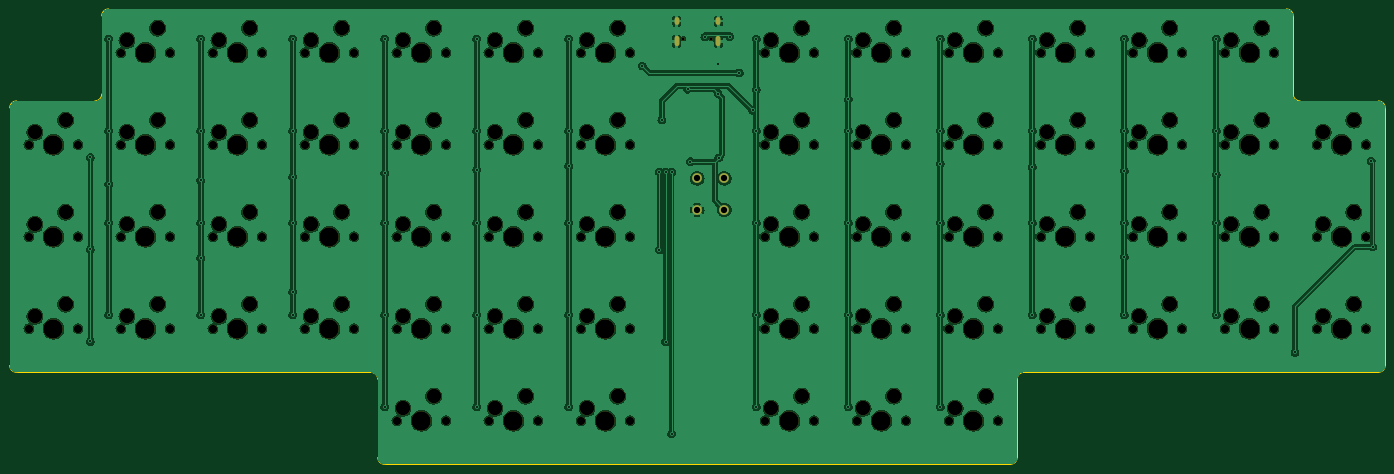
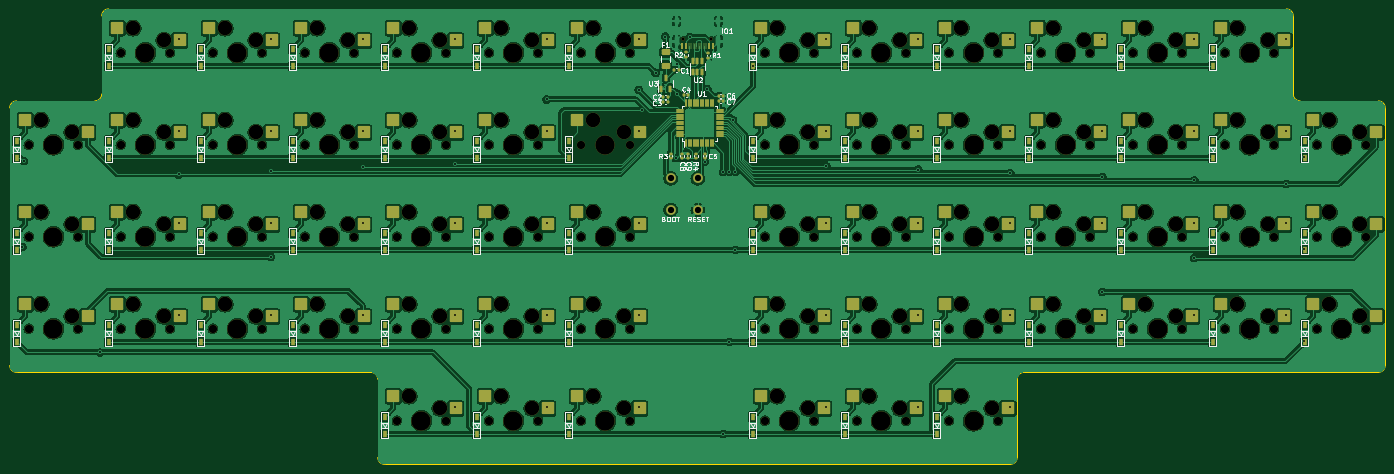
Circuit board: 11 layer files. Board 284.1 x 94.0 mm.
- bottom_copper: SpaceCadet2024-CuBottom.gbr (858162 bytes)
- top_copper: SpaceCadet2024-CuTop.gbr (604898 bytes)
- outline: SpaceCadet2024-EdgeCuts.gbr (1979 bytes)
- bottom_mask: SpaceCadet2024-MaskBottom.gbr (22637 bytes)
- top_mask: SpaceCadet2024-MaskTop.gbr (10661 bytes)
- drill: SpaceCadet2024-NPTH.drl (5385 bytes)
- drill: SpaceCadet2024-PTH.drl (2160 bytes)
- paste: SpaceCadet2024-PasteBottom.gbr (13158 bytes)
- paste: SpaceCadet2024-PasteTop.gbr (457 bytes)
- bottom_silk: SpaceCadet2024-SilkBottom.gbr (75027 bytes)
- top_silk: SpaceCadet2024-SilkTop.gbr (10671 bytes)

=== bottom_copper: SpaceCadet2024-CuBottom.gbr (858162 bytes, source omitted) ===
=== top_copper: SpaceCadet2024-CuTop.gbr (604898 bytes, source omitted) ===
=== outline: SpaceCadet2024-EdgeCuts.gbr ===
%TF.GenerationSoftware,KiCad,Pcbnew,7.0.9*%
%TF.CreationDate,2024-01-02T07:13:13+09:00*%
%TF.ProjectId,SpaceCadet2024,53706163-6543-4616-9465-74323032342e,rev?*%
%TF.SameCoordinates,Original*%
%TF.FileFunction,Profile,NP*%
%FSLAX46Y46*%
G04 Gerber Fmt 4.6, Leading zero omitted, Abs format (unit mm)*
G04 Created by KiCad (PCBNEW 7.0.9) date 2024-01-02 07:13:13*
%MOMM*%
%LPD*%
G01*
G04 APERTURE LIST*
%TA.AperFunction,Profile*%
%ADD10C,0.100000*%
%TD*%
G04 APERTURE END LIST*
D10*
X11400000Y-31825000D02*
G75*
G03*
X12825000Y-30400000I-1J1425001D01*
G01*
X69825000Y-89300000D02*
G75*
G03*
X68400000Y-87875000I-1425001J-1D01*
G01*
X203299999Y-87874999D02*
G75*
G03*
X201874999Y-89299999I1J-1425001D01*
G01*
X258874998Y-30400001D02*
G75*
G03*
X260299998Y-31825001I1425001J1D01*
G01*
X-4750000Y-31825000D02*
G75*
G03*
X-6175000Y-33250000I0J-1425000D01*
G01*
X258875000Y-14250000D02*
X258874998Y-30400001D01*
X-6175000Y-86450000D02*
X-6175000Y-33250000D01*
X277875000Y-33250000D02*
X277875000Y-86450000D01*
X14250000Y-12825000D02*
G75*
G03*
X12825000Y-14250000I0J-1425000D01*
G01*
X-6175000Y-86450000D02*
G75*
G03*
X-4750000Y-87875000I1425000J0D01*
G01*
X69825000Y-105450000D02*
X69825000Y-89300000D01*
X277875000Y-33250000D02*
G75*
G03*
X276450000Y-31825000I-1425000J0D01*
G01*
X12825000Y-30400000D02*
X12825000Y-14250000D01*
X276450000Y-87875000D02*
X203299999Y-87874999D01*
X68400000Y-87875000D02*
X-4750000Y-87875000D01*
X200450000Y-106875000D02*
G75*
G03*
X201875000Y-105450000I0J1425000D01*
G01*
X258875000Y-14250000D02*
G75*
G03*
X257450000Y-12825000I-1425000J0D01*
G01*
X69825000Y-105450000D02*
G75*
G03*
X71250000Y-106875000I1425000J0D01*
G01*
X260299998Y-31825001D02*
X276450000Y-31825000D01*
X200450000Y-106875000D02*
X71250000Y-106875000D01*
X276450000Y-87875000D02*
G75*
G03*
X277875000Y-86450000I0J1425000D01*
G01*
X201874999Y-89299999D02*
X201875000Y-105450000D01*
X-4750000Y-31825000D02*
X11400000Y-31825000D01*
X14250000Y-12825000D02*
X257450000Y-12825000D01*
M02*

=== bottom_mask: SpaceCadet2024-MaskBottom.gbr (22637 bytes, source omitted) ===
=== top_mask: SpaceCadet2024-MaskTop.gbr (10661 bytes, source omitted) ===
=== drill: SpaceCadet2024-NPTH.drl (5385 bytes, source omitted) ===
=== drill: SpaceCadet2024-PTH.drl ===
M48
; DRILL file {KiCad 7.0.9} date Tue Jan  2 07:13:13 2024
; FORMAT={-:-/ absolute / inch / decimal}
; #@! TF.CreationDate,2024-01-02T07:13:13+09:00
; #@! TF.GenerationSoftware,Kicad,Pcbnew,7.0.9
; #@! TF.FileFunction,Plated,1,2,PTH
FMAT,2
INCH
; #@! TA.AperFunction,Plated,PTH,ViaDrill
T1C0.0157
; #@! TA.AperFunction,Plated,PTH,ComponentDrill
T2C0.0236
; #@! TA.AperFunction,Plated,PTH,ComponentDrill
T3C0.0512
%
G90
G05
T1
X0.4134Y-1.7126
X0.4134Y-2.4606
X0.4134Y-3.2087
X0.561Y-0.748
X0.561Y-1.4961
X0.561Y-1.9291
X0.561Y-2.2441
X0.561Y-2.9921
X1.3091Y-0.748
X1.3091Y-1.4961
X1.3091Y-1.8996
X1.3091Y-2.2441
X1.3091Y-2.5295
X1.3091Y-2.9921
X2.0571Y-0.748
X2.0571Y-1.4961
X2.0571Y-1.8701
X2.0571Y-2.2441
X2.0571Y-2.8051
X2.0571Y-2.9921
X2.8051Y-0.748
X2.8051Y-1.4961
X2.8051Y-1.8406
X2.8051Y-2.2441
X2.8051Y-2.9921
X2.8051Y-3.7402
X3.5531Y-0.748
X3.5531Y-1.4961
X3.5531Y-1.811
X3.5531Y-2.2441
X3.5531Y-2.9921
X3.5531Y-3.7402
X4.3012Y-0.748
X4.3012Y-1.4961
X4.3012Y-1.7815
X4.3012Y-2.2441
X4.3012Y-2.9921
X4.3012Y-3.7402
X4.8996Y-0.9675
X5.0394Y-1.8307
X5.0394Y-2.4636
X5.0591Y-1.4075
X5.0886Y-1.8307
X5.0886Y-3.2116
X5.1378Y-1.8307
X5.1378Y-3.9596
X5.2677Y-1.1575
X5.2913Y-1.746
X5.4087Y-0.7315
X5.5155Y-1.1927
X5.5167Y-0.9537
X5.5197Y-1.7165
X5.6102Y-0.7293
X5.689Y-1.0236
X5.7972Y-1.3287
X5.8268Y-0.748
X5.8268Y-1.1614
X5.8268Y-1.4961
X5.8268Y-2.2441
X5.8268Y-2.9921
X5.8268Y-3.7402
X6.5748Y-0.748
X6.5748Y-1.2402
X6.5748Y-1.4961
X6.5748Y-2.2441
X6.5748Y-2.9921
X6.5748Y-3.7402
X7.3228Y-0.748
X7.3228Y-1.4961
X7.3228Y-1.7618
X7.3228Y-2.2441
X7.3228Y-2.9921
X7.3228Y-3.7402
X8.0709Y-0.748
X8.0709Y-1.4961
X8.0709Y-1.7913
X8.0709Y-2.2441
X8.0709Y-2.9921
X8.8189Y-0.748
X8.8189Y-1.4961
X8.8189Y-1.8209
X8.8189Y-2.2441
X8.8189Y-2.5197
X8.8189Y-2.9921
X9.5669Y-0.748
X9.5669Y-1.4961
X9.5669Y-1.8504
X9.5669Y-2.2441
X9.5669Y-2.9921
X10.2067Y-3.2972
X10.8268Y-1.7421
X10.8366Y-2.4409
T3
X5.3465Y-1.8819
X5.3465Y-2.1378
X5.5669Y-1.8819
X5.5669Y-2.1378
T2
G00X5.1783Y-0.5917
M15
G01X5.1783Y-0.6154
M16
G05
G00X5.1783Y-0.7465
M15
G01X5.1783Y-0.7898
M16
G05
G00X5.5185Y-0.5917
M15
G01X5.5185Y-0.6154
M16
G05
G00X5.5185Y-0.7465
M15
G01X5.5185Y-0.7898
M16
G05
T0
M30

=== paste: SpaceCadet2024-PasteBottom.gbr (13158 bytes, source omitted) ===
=== paste: SpaceCadet2024-PasteTop.gbr ===
%TF.GenerationSoftware,KiCad,Pcbnew,7.0.9*%
%TF.CreationDate,2024-01-02T07:13:13+09:00*%
%TF.ProjectId,SpaceCadet2024,53706163-6543-4616-9465-74323032342e,rev?*%
%TF.SameCoordinates,Original*%
%TF.FileFunction,Paste,Top*%
%TF.FilePolarity,Positive*%
%FSLAX46Y46*%
G04 Gerber Fmt 4.6, Leading zero omitted, Abs format (unit mm)*
G04 Created by KiCad (PCBNEW 7.0.9) date 2024-01-02 07:13:13*
%MOMM*%
%LPD*%
G01*
G04 APERTURE LIST*
G04 APERTURE END LIST*
M02*

=== bottom_silk: SpaceCadet2024-SilkBottom.gbr (75027 bytes, source omitted) ===
=== top_silk: SpaceCadet2024-SilkTop.gbr (10671 bytes, source omitted) ===
